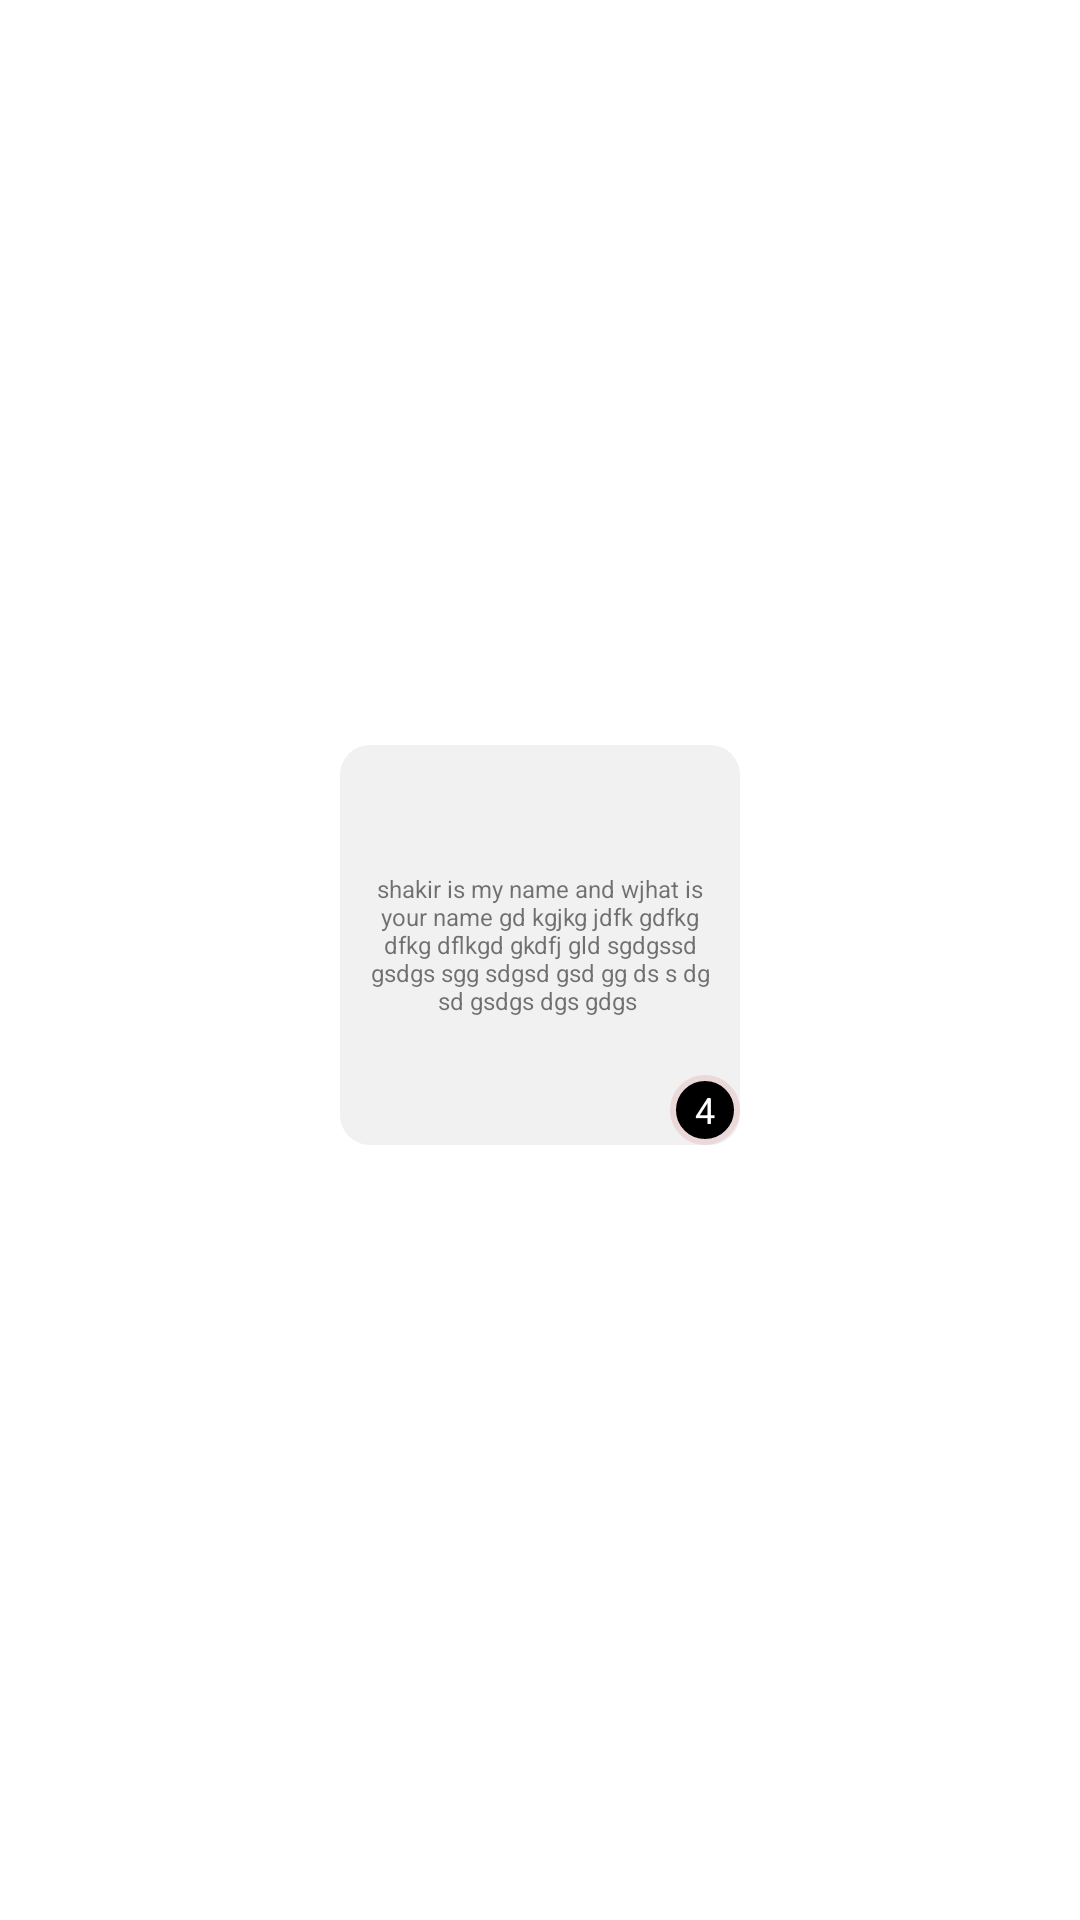

Here is an Android app screen rendered from its layout file. Give the layout XML and the strings, colors and styles it references.
<!-- AndroidManifest.xml: application theme Theme.Boom -->
<!-- res/layout/replies_recycler_modal.xml -->
<?xml version="1.0" encoding="utf-8"?>
<LinearLayout xmlns:android="http://schemas.android.com/apk/res/android"
    xmlns:app="http://schemas.android.com/apk/res-auto"
    android:layout_width="match_parent"

    android:gravity="center"
    android:layout_height="wrap_content">




    <androidx.constraintlayout.widget.ConstraintLayout
        android:layout_marginBottom="5dp"

        android:background="@drawable/rectangle_text_poll"

        android:layout_width="400px"
        android:layout_height="400px">

        <TextView

            android:id="@+id/textStatus"
            android:padding="5dp"
            android:gravity="center"
            android:textSize="8sp"
            android:layout_width="400px"
            android:layout_height="400px"
            android:text="shakir is my name and wjhat is your name gd kgjkg jdfk gdfkg dfkg dflkgd gkdfj gld sgdgssd gsdgs sgg sdgsd gsd gg ds s dg sd gsdgs dgs gdgs "
            />

        <androidx.constraintlayout.widget.ConstraintLayout
            app:layout_constraintBottom_toBottomOf="@+id/textStatus"
            app:layout_constraintEnd_toEndOf="@+id/textStatus"
            android:id="@+id/constraintLayout1"
            android:layout_width="wrap_content"
            android:layout_height="wrap_content"
            android:layout_alignParentEnd="true">



            <TextView
                android:layout_width="70px"
                android:layout_height="70px"
                android:background="@drawable/circle"
                android:gravity="center"
                android:padding="3dp"
                android:text="4"
                android:textColor="@color/white"
                android:textSize="12sp" />

        </androidx.constraintlayout.widget.ConstraintLayout>
    </androidx.constraintlayout.widget.ConstraintLayout>


    <androidx.cardview.widget.CardView
        android:visibility="gone"
        android:layout_marginRight="10dp"
        android:id="@+id/squircleCardView"
        android:layout_width="400px"
        android:layout_height="400px"
        android:layout_marginLeft="10dp"
        app:cardCornerRadius="10dp"
        >


        <androidx.constraintlayout.widget.ConstraintLayout
            android:layout_width="wrap_content"
            android:layout_height="wrap_content">


            <ImageView
                android:background="@drawable/rectangle_text_poll"
                android:id="@+id/imageStatus"
                android:layout_width="400px"
                android:scaleType="centerCrop"
                android:layout_height="400px"
                android:src="@drawable/placeholder_image"
                />

            <androidx.constraintlayout.widget.ConstraintLayout
                app:layout_constraintBottom_toBottomOf="@+id/imageStatus"
                app:layout_constraintEnd_toEndOf="@+id/imageStatus"
                android:id="@+id/constraintLayout2"
                android:layout_width="wrap_content"
                android:layout_height="wrap_content"
                android:layout_alignParentEnd="true">



                <TextView
                    android:layout_width="70px"
                    android:layout_height="70px"
                    android:background="@drawable/circle"
                    android:gravity="center"
                    android:padding="3dp"
                    android:text="4"
                    android:textColor="@color/white"
                    android:textSize="12sp" />

            </androidx.constraintlayout.widget.ConstraintLayout>


        </androidx.constraintlayout.widget.ConstraintLayout>
    </androidx.cardview.widget.CardView>
</LinearLayout>
<!-- resources referenced by this layout -->
<resources>
  <color name="white">#FFFFFFFF</color>
  <!-- drawable circle (drawable) -->
  <shape xmlns:android="http://schemas.android.com/apk/res/android">
      <solid android:color="#000000" /> 
      <stroke android:width="2dp" android:color="#EBD9D9"/>
      <corners android:radius="1000dp" /> 
  </shape>
  <!-- drawable rectangle_text_poll (drawable) -->
  <?xml version="1.0" encoding="utf-8"?>
  <shape android:shape="rectangle"
      xmlns:android="http://schemas.android.com/apk/res/android" >
  
      <corners android:radius="10dp"/>
      <solid android:color="#f1f1f1"/>
  
  
  
  </shape>
  <style name="Theme.Boom" parent="Theme.MaterialComponents.DayNight.NoActionBar">
          
          <item name="colorPrimary">@color/purple_500</item>
          <item name="colorPrimaryVariant">@color/purple_700</item>
          <item name="colorOnPrimary">@color/white</item>
          
          <item name="colorSecondary">@color/teal_200</item>
          <item name="colorSecondaryVariant">@color/teal_700</item>
          <item name="colorOnSecondary">@color/black</item>
          
          <item name="android:windowLightStatusBar" tools:targetApi="m">true</item>
  
          <item name="android:statusBarColor">@color/white</item>
          
      </style>
  <color name="purple_500">#FF6200EE</color>
  <color name="purple_700">#FF3700B3</color>
  <color name="teal_200">#FF03DAC5</color>
  <color name="teal_700">#FF018786</color>
  <color name="black">#FF000000</color>
</resources>
